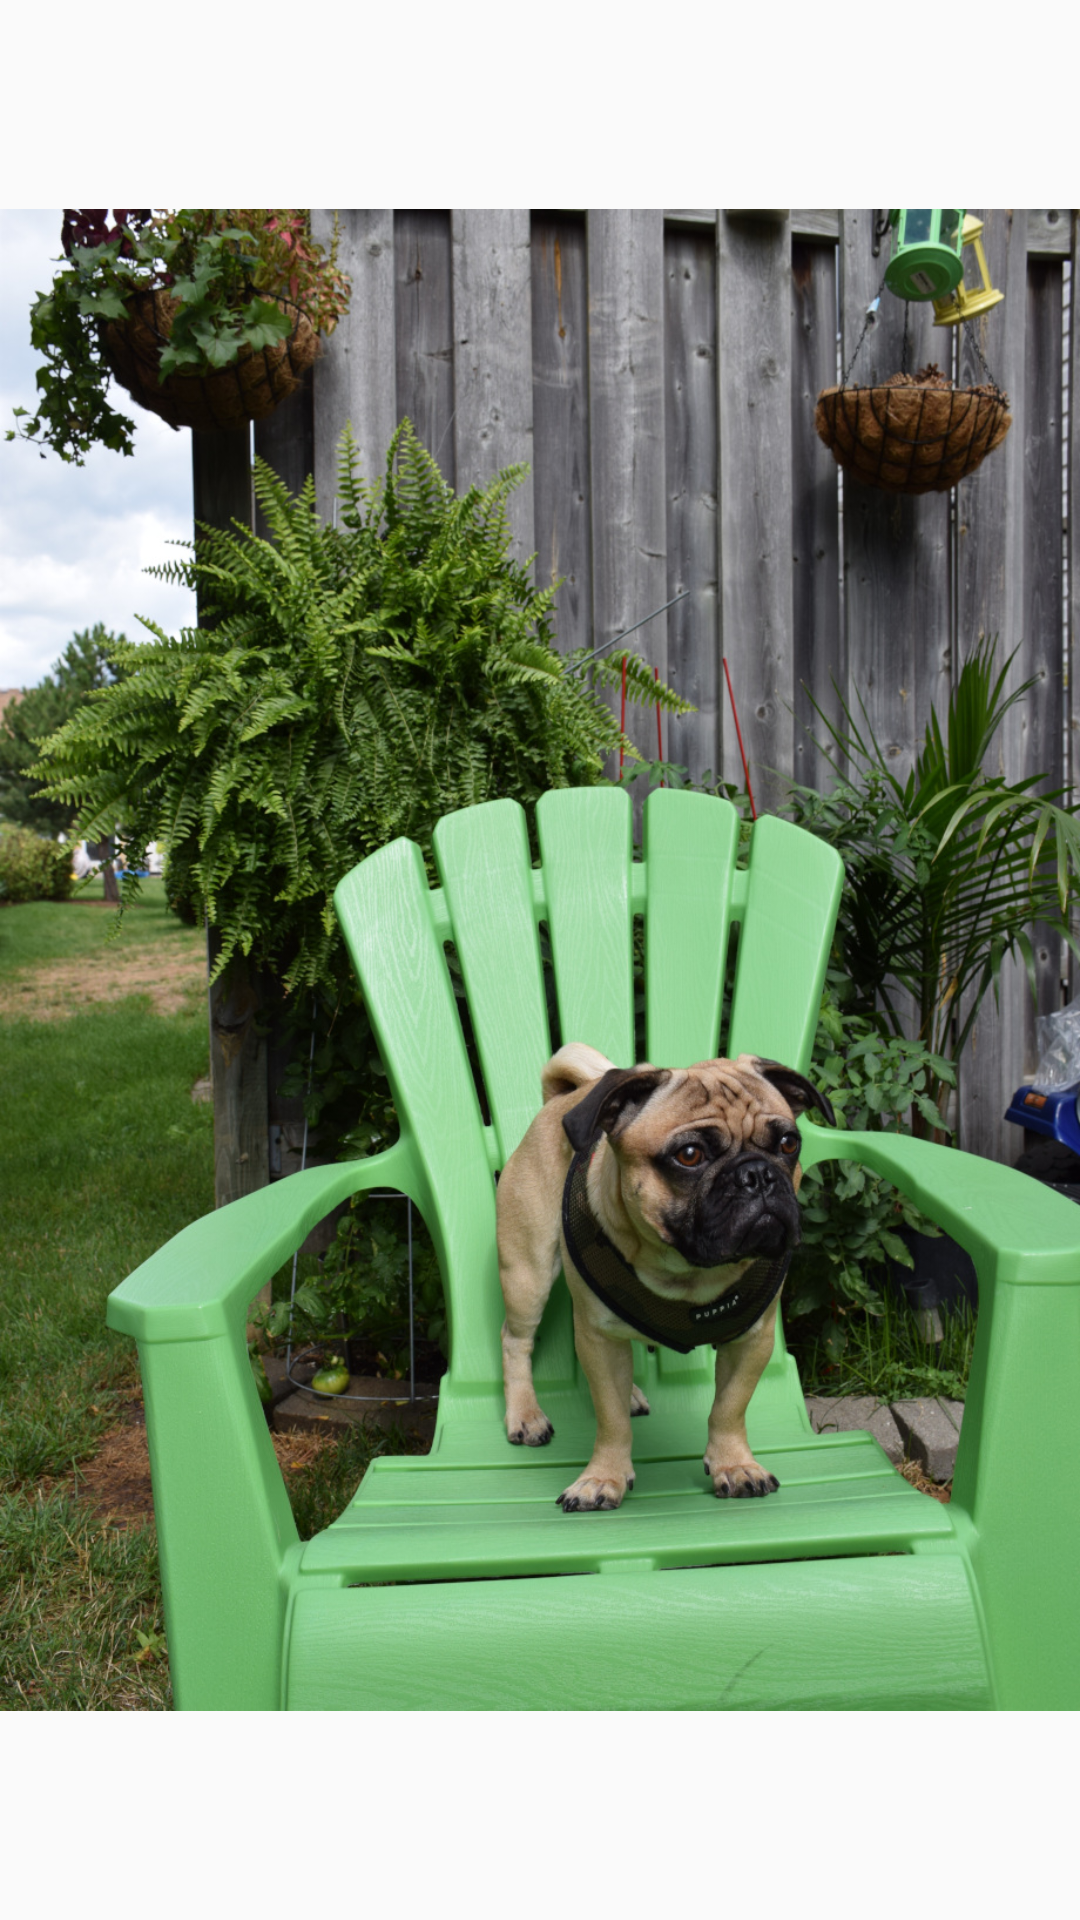

Layout XML and referenced resources for this Android screen:
<!-- AndroidManifest.xml: application theme AppTheme -->
<!-- res/layout/activity_pig1.xml -->
<?xml version="1.0" encoding="utf-8"?>
<android.support.constraint.ConstraintLayout xmlns:android="http://schemas.android.com/apk/res/android"
    xmlns:app="http://schemas.android.com/apk/res-auto"
    xmlns:tools="http://schemas.android.com/tools"
    android:layout_width="match_parent"
    android:layout_height="match_parent"
    tools:context=".PigActivity1">

    <ImageView
        android:id="@+id/imageView1"
        android:layout_width="match_parent"
        android:layout_height="match_parent"
        android:src="@drawable/pig_01" />

</android.support.constraint.ConstraintLayout>
<!-- resources referenced by this layout -->
<resources>
  <!-- drawable pig_01: jpg bitmap (drawable, 510962 bytes) -->
  <style name="AppTheme" parent="Theme.AppCompat.Light.DarkActionBar">
          
          <item name="colorPrimary">@color/colorPrimary</item>
          <item name="colorPrimaryDark">@color/colorPrimaryDark</item>
          <item name="colorAccent">@color/colorAccent</item>
      </style>
  <!-- not gathered from this repository: default colours our renderer supplied (Android Studio template values) -->
  <color name="colorPrimary">#FF6200EE</color>
  <color name="colorPrimaryDark">#FF3700B3</color>
  <color name="colorAccent">#FF03DAC5</color>
</resources>
